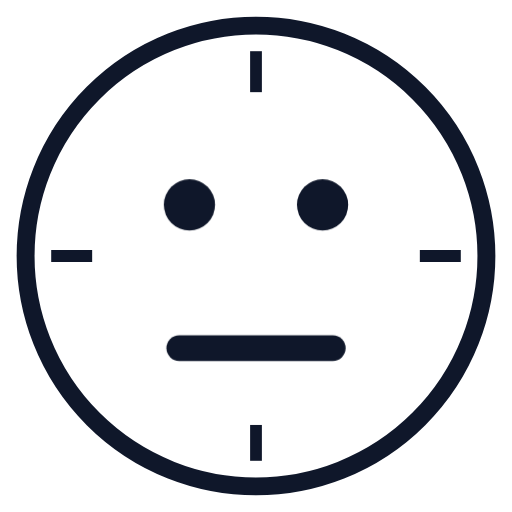
t = 0.00 s
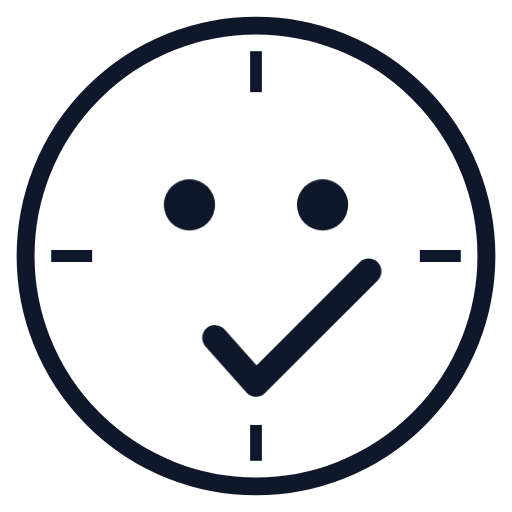
t = 1.25 s
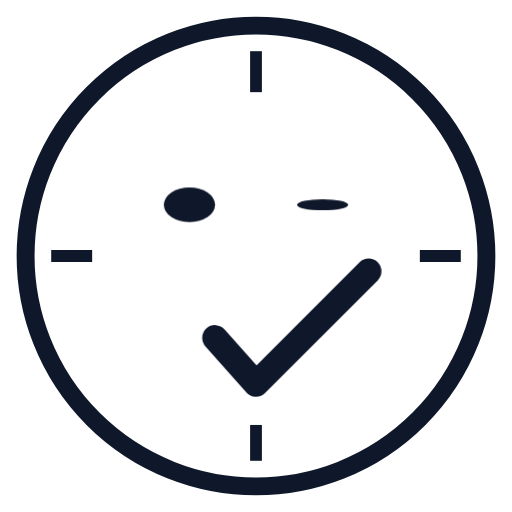
t = 1.42 s
t = 2.18 s: frame unchanged from t = 1.25 s, image omitted
t = 2.87 s: frame unchanged from t = 1.25 s, image omitted
t = 3.56 s: frame unchanged from t = 1.25 s, image omitted

The animated SVG that drew these frames (rendered in a browser with its animation timeline set to each time). Animation: 2 CSS @keyframes rules; one cycle of 4.25 s, repeats indefinitely.

<svg viewBox="0 0 100 100" xmlns="http://www.w3.org/2000/svg">
  <style>
    /* Straight line morphs directly into checkmark tick */
    .mouth {
      animation: morph-tick 0.5s ease-out 0.4s forwards;
    }
    @keyframes morph-tick {
      0% {
        d: path("M 35 68 L 50 68 L 65 68");
      }
      100% {
        d: path("M 42 66 L 50 75 L 72 53");
      }
    }

    /* Eyes blink */
    .eye {
      animation: blink 3s ease-in-out 1.2s infinite;
      transform-origin: center;
      transform-box: fill-box;
    }
    .eye-right {
      animation-delay: 1.25s;
    }
    @keyframes blink {
      0%, 4%, 8%, 100% { transform: scaleY(1); }
      6% { transform: scaleY(0.1); }
    }
  </style>

  <!-- Clock circle -->
  <circle cx="50" cy="50" r="45" fill="none" stroke="#0f172a" stroke-width="3.5"/>

  <!-- Clock tick marks -->
  <line x1="50" y1="10" x2="50" y2="18" stroke="#0f172a" stroke-width="2.3"/>
  <line x1="90" y1="50" x2="82" y2="50" stroke="#0f172a" stroke-width="2.3"/>
  <line x1="50" y1="90" x2="50" y2="83" stroke="#0f172a" stroke-width="2.3"/>
  <line x1="10" y1="50" x2="18" y2="50" stroke="#0f172a" stroke-width="2.3"/>

  <!-- Eyes (with blink) -->
  <circle class="eye" cx="37" cy="40" r="5" fill="#0f172a"/>
  <circle class="eye eye-right" cx="63" cy="40" r="5" fill="#0f172a"/>

  <!-- Mouth: straight line morphs to checkmark tick -->
  <path class="mouth" d="M 35 68 L 50 68 L 65 68" fill="none" stroke="#0f172a" stroke-width="5" stroke-linecap="round" stroke-linejoin="round"/>
</svg>
